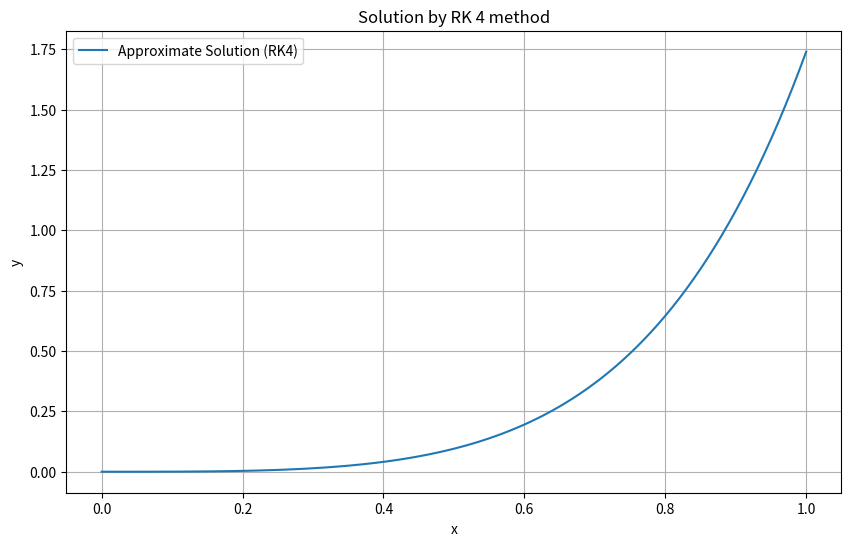

Here is the Python script that generated this plot:
import matplotlib.pyplot as plt
import numpy as np

# Define the differential equation
def f(x, y, z):
    return z, 2 * z - y + x * (np.exp(x) - 1)

# 4th-order Runge-Kutta method
def runge_kutta_4th_order(f, x0, y0, z0, xf, h):
    x_values = [x0]
    y_values = [y0]
    z_values = [z0]
    x = x0
    y = y0
    z = z0
    while x < xf:
        k1y, k1z = f(x, y, z)
        k2y, k2z = f(x + h / 2, y + 1/ 2 * k1y, z + 1 / 2 * k1z)
        k3y, k3z = f(x + h / 2, y + 1/ 2 * k2y, z + 1 / 2 * k2z)
        k4y, k4z = f(x + h, y + k3y, z + k3z)
        y += h/ 6 * (k1y + 2 * k2y + 2 * k3y + k4y)
        z += h/ 6 * (k1z + 2 * k2z + 2 * k3z + k4z)
        x += h
        x_values.append(x)
        y_values.append(y)
        z_values.append(z)
    return x_values, y_values

# Given initial values
x0 = 0
y0 = 0
z0 = 0
xf = 1
h = 0.01

# Solve the differential equation using 4th-order Runge-Kutta method
x_values, y_values = runge_kutta_4th_order(f, x0, y0, z0, xf, h)
# Plot the solutions
plt.figure(figsize=(10, 6))
plt.plot(x_values, y_values, label='Approximate Solution (RK4)')
plt.xlabel('x')
plt.ylabel('y')
plt.title('Solution by RK 4 method')
plt.legend()
plt.grid(True)
plt.show()
